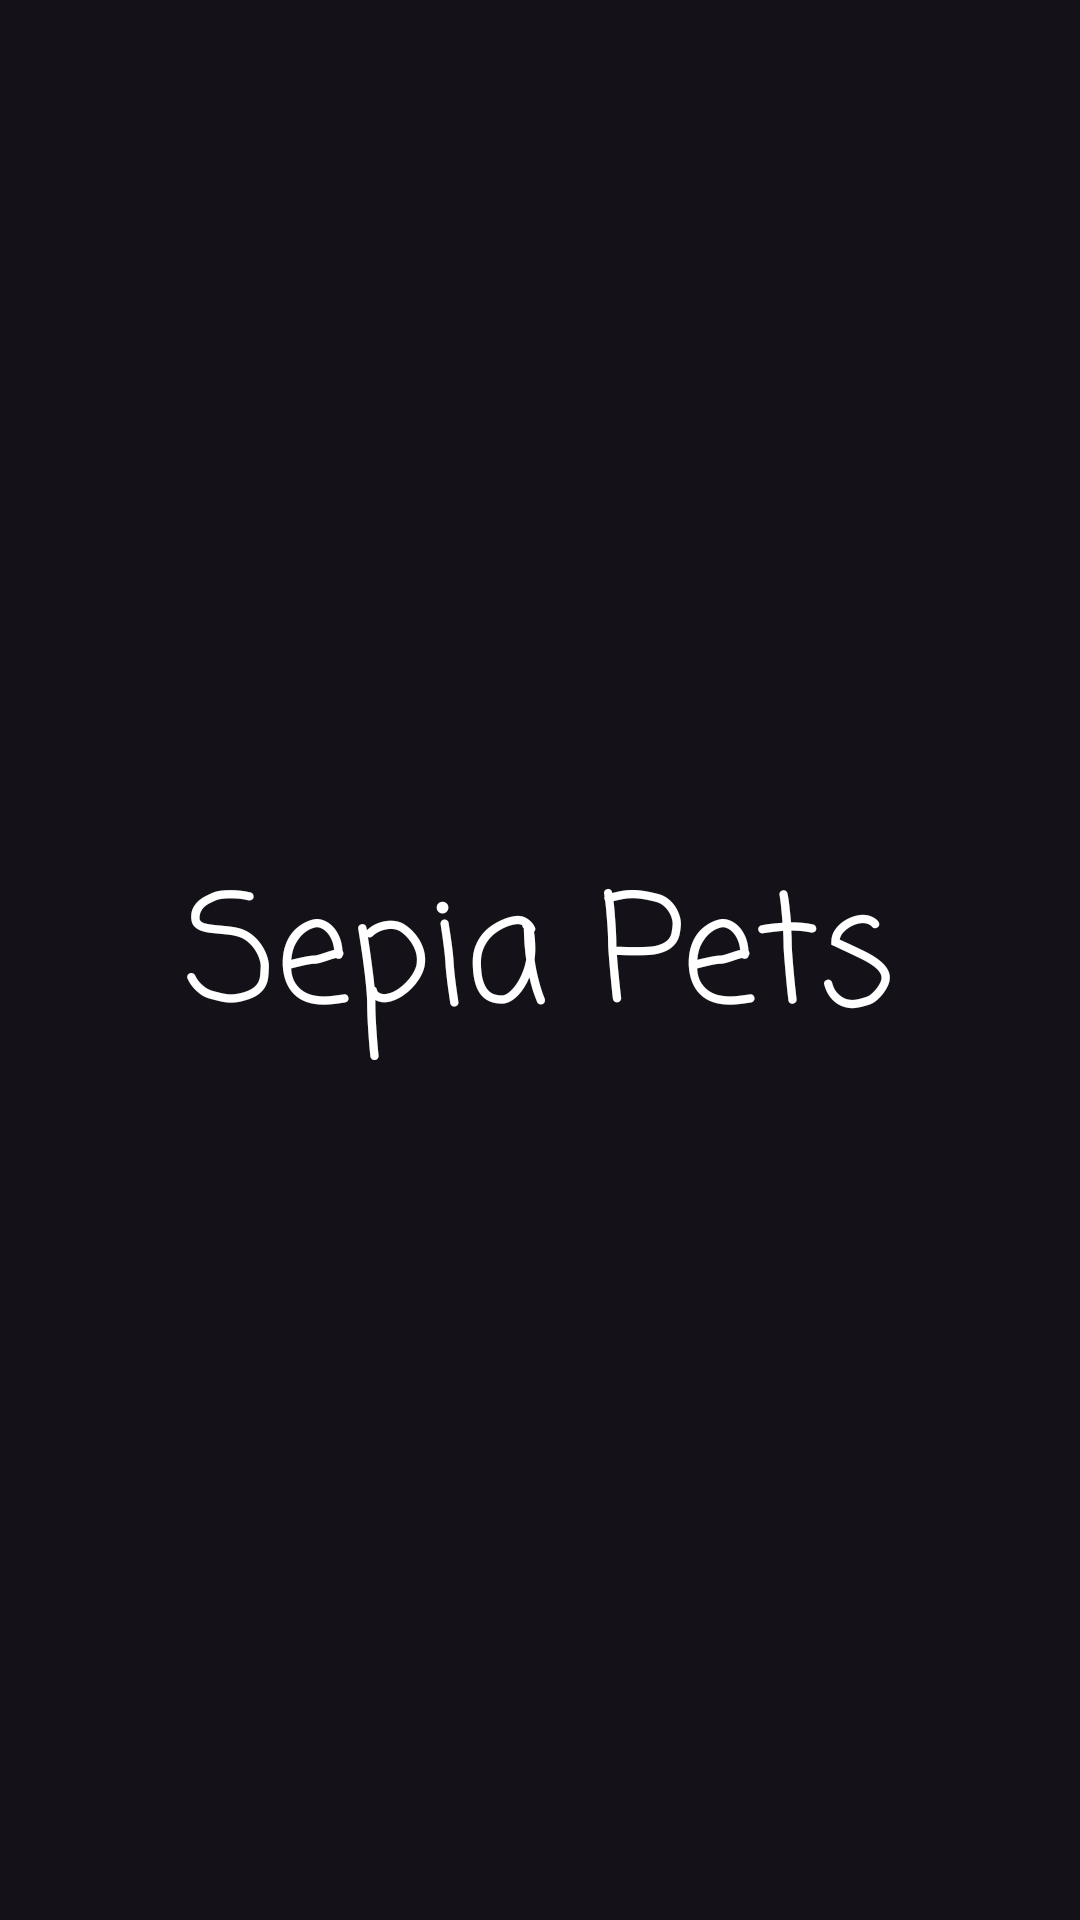

The Android layout XML behind this screen, and the referenced resources:
<!-- AndroidManifest.xml: application theme Theme.Pets -->
<!-- res/layout/fragment_splash.xml -->
<?xml version="1.0" encoding="utf-8"?>
<androidx.constraintlayout.widget.ConstraintLayout xmlns:android="http://schemas.android.com/apk/res/android"
    xmlns:app="http://schemas.android.com/apk/res-auto"
    android:layout_width="match_parent"
    android:layout_height="match_parent">

    <com.google.android.material.textview.MaterialTextView
        android:layout_width="wrap_content"
        android:layout_height="wrap_content"
        android:text="@string/app_name"
        android:textSize="@dimen/title_text_size"
        app:layout_constraintBottom_toBottomOf="parent"
        app:layout_constraintEnd_toEndOf="parent"
        app:layout_constraintStart_toStartOf="parent"
        app:layout_constraintTop_toTopOf="parent"/>
</androidx.constraintlayout.widget.ConstraintLayout>
<!-- resources referenced by this layout -->
<resources>
  <dimen name="title_text_size">50sp</dimen>
  <string name="app_name">Sepia Pets</string>
  <style name="Theme.Pets" parent="Base.Theme.Pets">
          <item name="colorPrimary">@color/teal_200</item>
          <item name="colorPrimaryVariant">@color/teal_700</item>
          <item name="colorOnPrimary">@color/teal_700</item>
      </style>
  <style name="Base.Theme.Pets" parent="Theme.Material3.Dark.NoActionBar">
          <item name="colorPrimary">@color/teal_200</item>
          <item name="colorPrimaryVariant">@color/teal_700</item>
          <item name="colorOnPrimary">@color/teal_700</item>
          <item name="fontFamily">casual</item>
          <item name="android:textColor">@color/white</item>
      </style>
  <color name="teal_200">#FF03DAC5</color>
  <color name="teal_700">#FF018786</color>
  <color name="white">#FFFFFFFF</color>
</resources>
